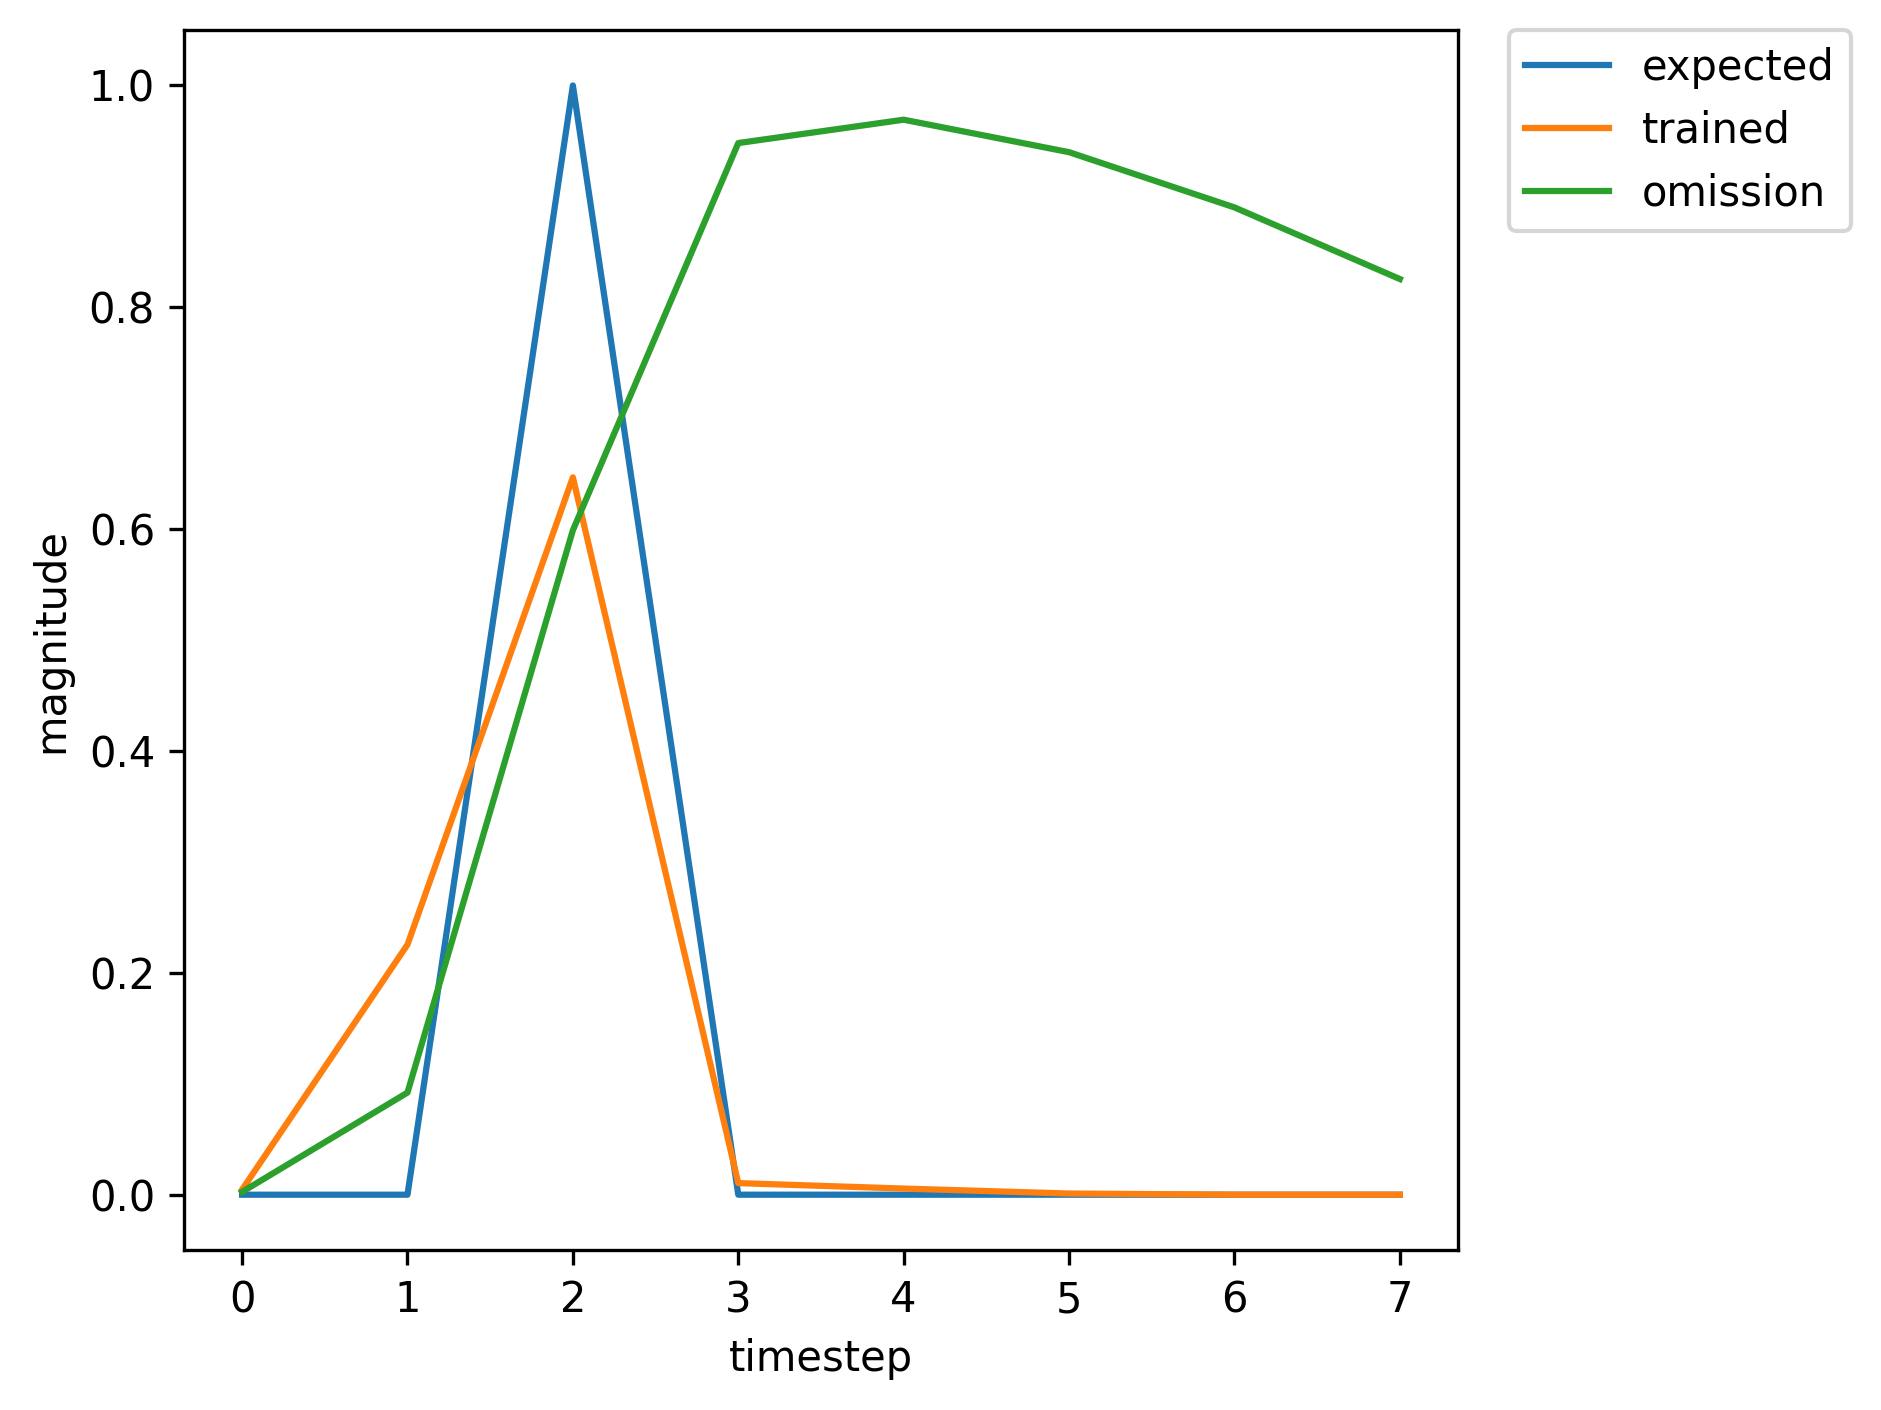

Data behind this chart, as committed beside it:
, input, expected_output, network_output
0, 1.0, 0, 3.1081387670155e-05
1, 0.0, 0, 0.001191
2, 2.0, 1, 0.00423
3, 0.0, 0, 0.0001599
4, 0.0, 0, 0.0002941
5, 0.0, 0, 0.0007764
6, 0.0, 0, 0.002239
7, 1.0, 0, 0.003861
8, 0.0, 0, 0.2103
9, 2.0, 1, 0.6186
10, 0.0, 0, 0.01034
11, 0.0, 0, 0.004754
12, 0.0, 0, 0.001097
13, 0.0, 0, 0.002663
14, 0.0, 0, 0.004627
15, 1.0, 0, 0.009479
16, 0.0, 0, 0.2529
17, 2.0, 1, 0.8149
18, 0.0, 0, 0.01015
19, 0.0, 0, 0.01351
20, 0.0, 0, 0.000928
21, 0.0, 0, 0.002258
22, 0.0, 0, 0.00313
23, 1.0, 0, 0.006398
24, 0.0, 0, 0.1512
25, 2.0, 1, 0.7421
26, 0.0, 0, 0.006418
27, 0.0, 0, 0.009379
28, 0.0, 0, 0.0009192
29, 0.0, 0, 0.00236
30, 1.0, 0, 0.003345
31, 0.0, 0, 0.1623
32, 2.0, 1, 0.5455
33, 0.0, 0, 0.008397
34, 0.0, 0, 0.002912
35, 0.0, 0, 0.001071
36, 0.0, 0, 0.002658
37, 1.0, 0, 0.004683
38, 0.0, 0, 0.2033
39, 2.0, 1, 0.6778
40, 0.0, 0, 0.009598
41, 0.0, 0, 0.006705
42, 0.0, 0, 0.001031
43, 0.0, 0, 0.002515
44, 0.0, 0, 0.004064
45, 1.0, 0, 0.008426
46, 0.0, 0, 0.2154
47, 2.0, 1, 0.7969
48, 0.0, 0, 0.0089
49, 0.0, 0, 0.01244
50, 0.0, 0, 0.0009266
51, 0.0, 0, 0.0023
52, 1.0, 0, 0.003203
53, 0.0, 0, 0.1489
54, 2.0, 1, 0.5332
55, 0.0, 0, 0.007834
56, 0.0, 0, 0.002687
57, 0.0, 0, 0.001064
58, 0.0, 0, 0.002665
59, 0.0, 0, 0.004685
... 310 more rows
